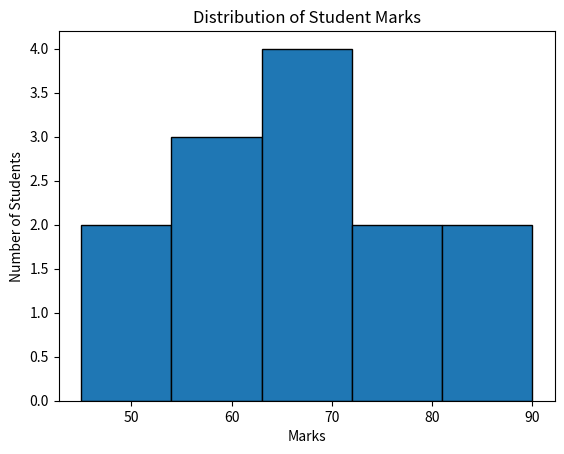

Here is the Python script that generated this plot:
import matplotlib.pyplot as plt

marks = [45, 50, 55, 60, 60, 65, 70, 70, 70, 75, 80, 85, 90]

plt.hist(marks, bins=5, edgecolor="black")

plt.xlabel("Marks")
plt.ylabel("Number of Students")
plt.title("Distribution of Student Marks")

plt.show()
